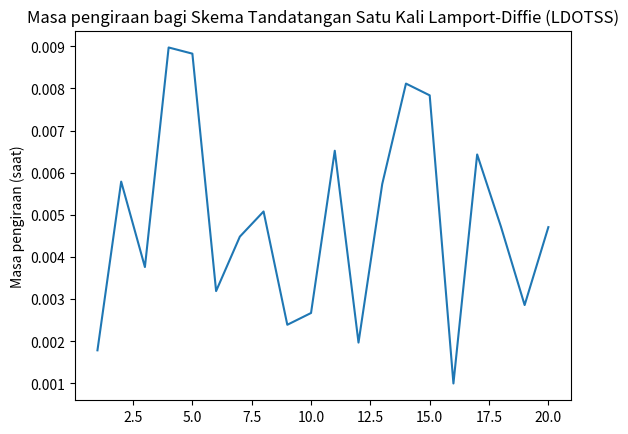

Write the Python code that produced this figure.
# -*- coding: utf-8 -*-
"""
Created on Mon Jan 16 02:20:56 2023

@author: User
"""
import matplotlib.pyplot as plt
import numpy as np
from statistics import mean
#Memplot graf pengiraan
y1 = 0.0017838478088378906
y2 = 0.005789279937744141
y3 = 0.003760814666748047
y4 = 0.008973360061645508
y5 = 0.008826732635498047
y6 = 0.003190279006958008
y7 = 0.004482269287109375
y8 = 0.005080223083496094
y9 = 0.002390146255493164
y10= 0.0026700496673583984
y11 = 0.006521940231323242
y12 = 0.0019674301147460938
y13 = 0.005731821060180664
y14 = 0.00811624526977539
y15 = 0.00783681869506836
y16 = 0.0009965896606445312
y17 = 0.0064334869384765625
y18 = 0.004723548889160156
y19 = 0.0028586387634277344
y20 = 0.004708290100097656
y1value = np.array([y1,y2, y3, y4, y5])
y2value = np.array([y6, y7, y8, y9, y10])
y3value = np.array([y11, y12, y13, y14, y15])
y4value = np.array([y16, y17, y18, y19, y20])

yvalue = np.concatenate((y1value, y2value, y3value, y4value))
xvalue = np.array([1,2, 3, 4, 5, 6, 7, 8, 9, 10, 11, 12, 13, 14, 15, 16, 17, 18, 19, 20])

ymean = mean(yvalue)

plt.plot(xvalue,yvalue)

plt.xlabel('')
plt.ylabel('Masa pengiraan (saat)')

plt.title('Masa pengiraan bagi Skema Tandatangan Satu Kali Lamport-Diffie (LDOTSS)')
plt.show()

print(xvalue)
print(yvalue)
print(ymean)